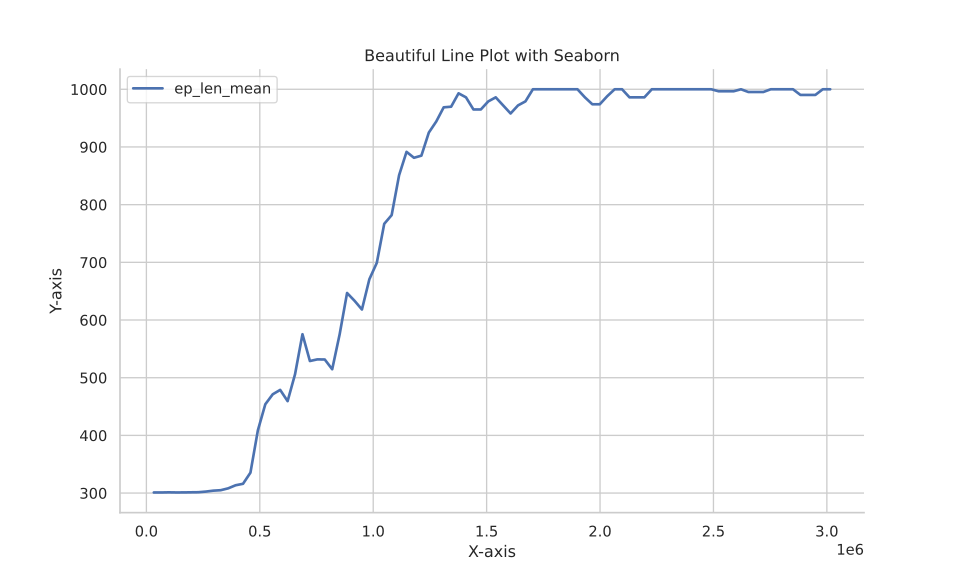

Source data for this figure (header and first rows):
Wall time, Step, Value
1692822385, 32768, 301.1
1692822401, 65536, 301
1692822413, 98304, 301.3
1692822425, 131072, 301.1
1692822439, 163840, 301.1
1692822452, 196608, 301.4
1692822466, 229376, 301.5
1692822479, 262144, 302.6
1692822492, 294912, 304.2
1692822504, 327680, 305.0
1692822516, 360448, 308.2
1692822531, 393216, 313.5
1692822543, 425984, 316.1
1692822558, 458752, 335.4
1692822570, 491520, 408.8
1692822582, 524288, 454.0
1692822594, 557056, 471.3
1692822606, 589824, 478.9
1692822617, 622592, 459.4
1692822627, 655360, 505.9
1692822638, 688128, 575.4
1692822649, 720896, 529
1692822660, 753664, 531.8
1692822672, 786432, 531.6
1692822683, 819200, 514.7
1692822694, 851968, 575.1
1692822705, 884736, 646.8
1692822717, 917504, 633.5
1692822728, 950272, 618.2
1692822740, 983040, 670.7
1692822752, 1015808, 699.1
1692822763, 1048576, 766.8
1692822775, 1081344, 781.9
1692822786, 1114112, 851
1692822797, 1146880, 891.5
1692822810, 1179648, 881.3
1692822821, 1212416, 885
1692822832, 1245184, 924.9
1692822843, 1277952, 944.2
1692822856, 1310720, 968.7
1692822869, 1343488, 969.8
1692822881, 1376256, 993
1692822894, 1409024, 986
1692822906, 1441792, 965
1692822919, 1474560, 965
1692822931, 1507328, 979
1692822945, 1540096, 986
1692822956, 1572864, 972
1692822968, 1605632, 958.1
1692822979, 1638400, 972
1692822991, 1671168, 979
1692823003, 1703936, 1000
1692823016, 1736704, 1000
1692823028, 1769472, 1000
1692823041, 1802240, 1000
1692823052, 1835008, 1000
1692823063, 1867776, 1000
1692823076, 1900544, 1000
1692823089, 1933312, 986
1692823101, 1966080, 974
... 32 more rows
